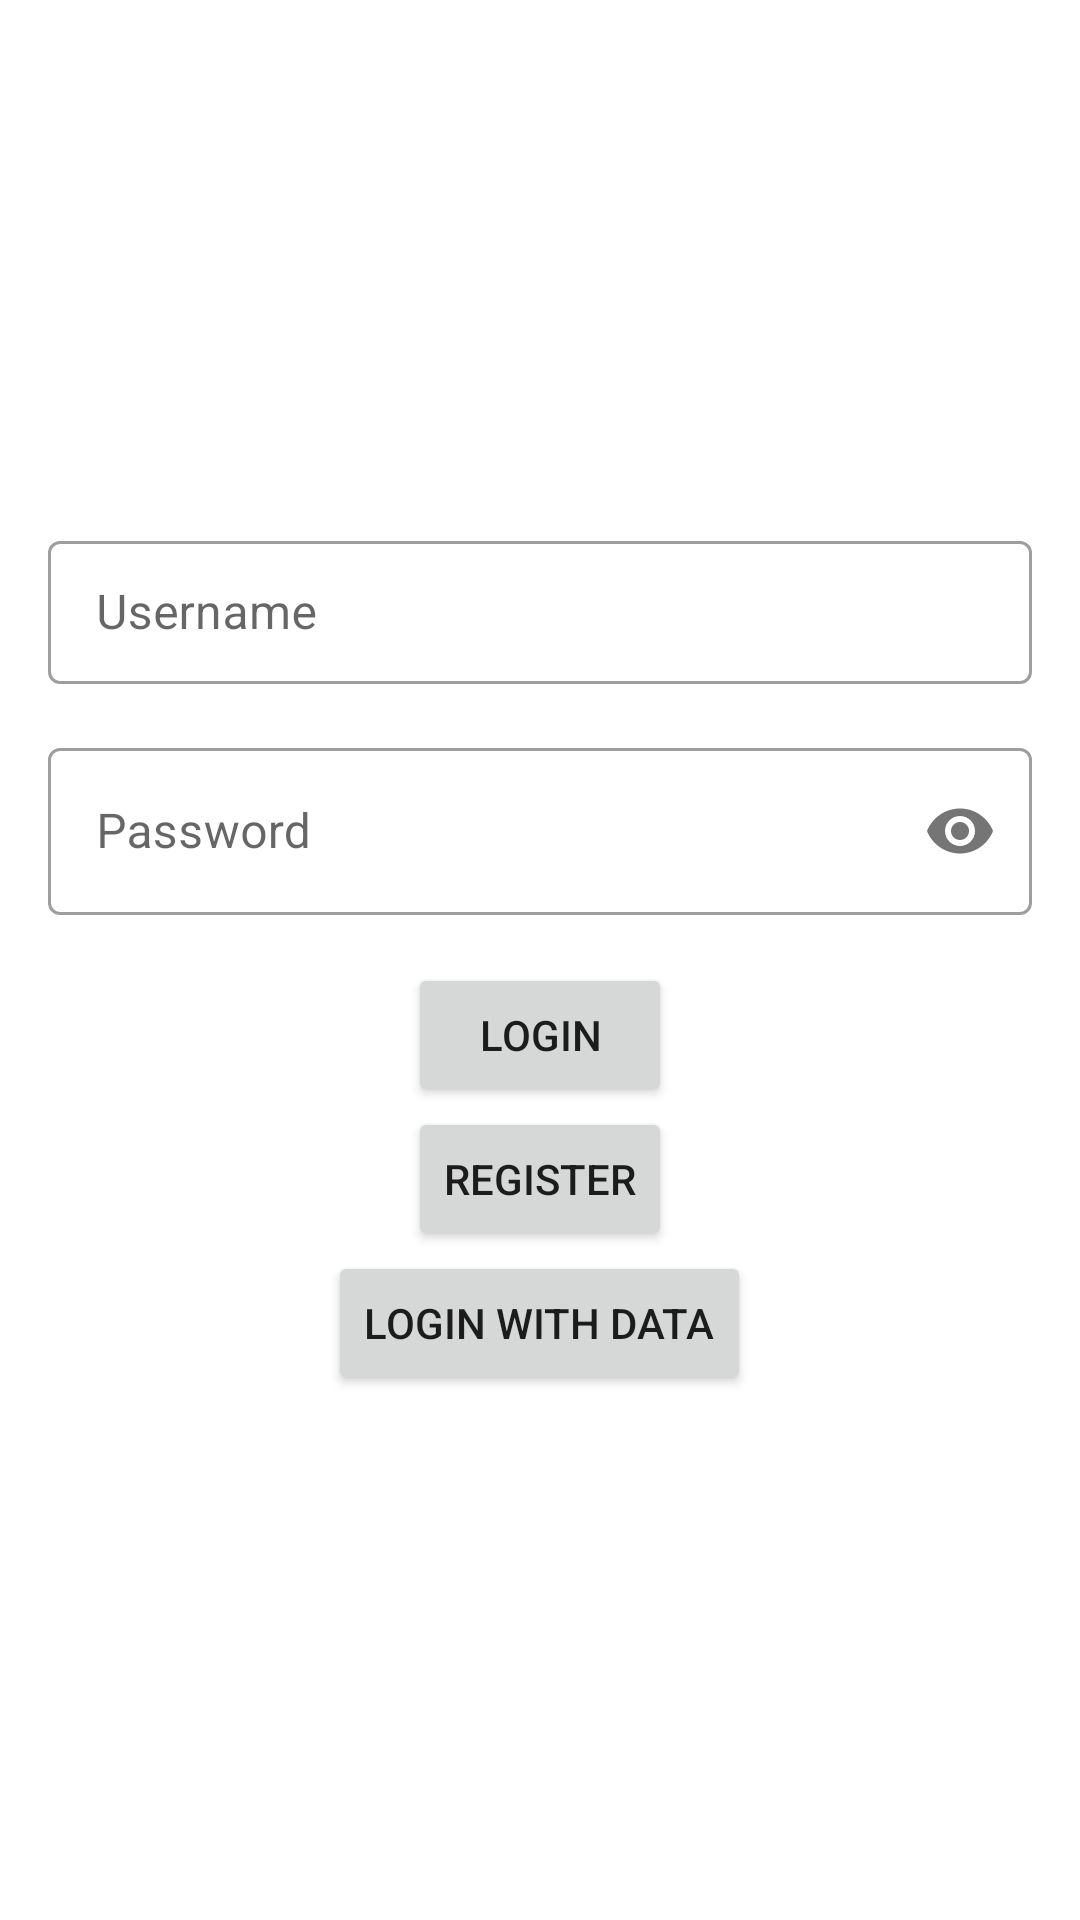

Write the Android layout XML for this screen, with the resource values it uses.
<!-- AndroidManifest.xml: application theme Theme.MicroBSApp -->
<!-- res/layout/activity_login.xml -->
<?xml version="1.0" encoding="utf-8"?>
<LinearLayout xmlns:android="http://schemas.android.com/apk/res/android"
    xmlns:app="http://schemas.android.com/apk/res-auto"
    xmlns:tools="http://schemas.android.com/tools"
    android:layout_width="match_parent"
    android:layout_height="match_parent"
    android:gravity="center"
    android:orientation="vertical"
    tools:context=".ui.login.LoginActivity">

    <com.google.android.material.textfield.TextInputLayout
        android:id="@+id/loginUsernameTextInputLayout"
        style="@style/Widget.MaterialComponents.TextInputLayout.OutlinedBox.Dense"
        android:layout_width="match_parent"
        android:layout_height="wrap_content"
        android:layout_marginStart="16dp"
        android:layout_marginTop="16dp"
        android:layout_marginEnd="16dp">

        <com.google.android.material.textfield.TextInputEditText
            android:id="@+id/usernameEditText"
            android:layout_width="match_parent"
            android:layout_height="wrap_content"
            android:hint="Username"
            android:inputType="text"
            android:maxLines="1" />

    </com.google.android.material.textfield.TextInputLayout>

    <com.google.android.material.textfield.TextInputLayout
        android:id="@+id/passwordTextInputLayout"
        style="@style/Widget.MaterialComponents.TextInputLayout.OutlinedBox"
        android:layout_width="match_parent"
        android:layout_height="wrap_content"
        android:layout_marginStart="16dp"
        android:layout_marginTop="16dp"
        android:layout_marginEnd="16dp"
        app:passwordToggleEnabled="true">

        <com.google.android.material.textfield.TextInputEditText
            android:id="@+id/passwordEditText"
            android:layout_width="match_parent"
            android:layout_height="wrap_content"
            android:hint="Password"
            android:inputType="textPassword"
            android:maxLines="1" />

    </com.google.android.material.textfield.TextInputLayout>

    <Button
        android:id="@+id/loginButton"
        android:layout_width="wrap_content"
        android:layout_height="wrap_content"
        android:layout_gravity="center_horizontal"
        android:layout_marginStart="16dp"
        android:layout_marginTop="16dp"
        android:layout_marginEnd="16dp"
        android:text="Login" />

    <Button
        android:id="@+id/registerButton"
        android:layout_width="wrap_content"
        android:layout_height="wrap_content"
        android:layout_gravity="center_horizontal"
        android:layout_marginStart="16dp"
        android:layout_marginEnd="16dp"
        android:text="Register" />

    <Button
        android:id="@+id/loginWithDataButton"
        android:layout_width="wrap_content"
        android:layout_height="wrap_content"
        android:layout_gravity="center_horizontal"
        android:layout_marginStart="16dp"
        android:layout_marginEnd="16dp"
        android:layout_marginBottom="16dp"
        android:text="Login with data" />

</LinearLayout>
<!-- resources referenced by this layout -->
<resources>
  <style name="Theme.MicroBSApp" parent="Theme.MaterialComponents.DayNight.DarkActionBar">
          
          <item name="colorPrimary">@color/purple_500</item>
          <item name="colorPrimaryVariant">@color/purple_700</item>
          <item name="colorOnPrimary">@color/white</item>
          
          <item name="colorSecondary">@color/teal_200</item>
          <item name="colorSecondaryVariant">@color/teal_700</item>
          <item name="colorOnSecondary">@color/black</item>
          
          <item name="android:statusBarColor" tools:targetApi="l">?attr/colorPrimaryVariant</item>
          
      </style>
  <!-- not gathered from this repository: default colours our renderer supplied (Android Studio template values) -->
  <color name="purple_500">#FF6200EE</color>
  <color name="purple_700">#FF3700B3</color>
  <color name="teal_200">#FF03DAC5</color>
  <color name="teal_700">#FF018786</color>
  <color name="black">#FF000000</color>
  <color name="white">#FFFFFFFF</color>
</resources>
